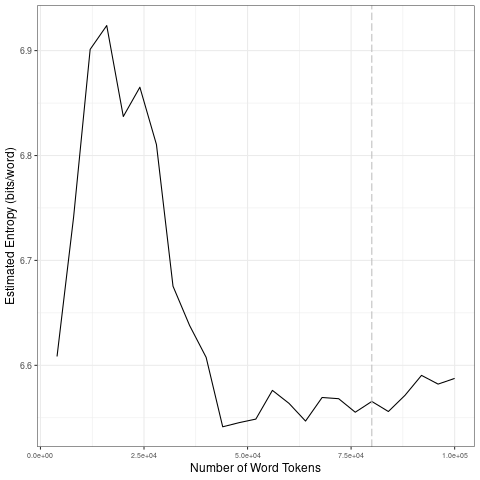

The table this chart was drawn from, first rows:
file, entropy.Corpus.Size, entropy.Entropy, sd.Corpus.Size, sd.SD
data/2021_by_en/2021-10-20_tokens_1-gram…, 4000, 6.608, 20000, 0.1295
data/2021_by_en/2021-10-20_tokens_1-gram…, 8000, 6.741, 40000, 0.1125
data/2021_by_en/2021-10-20_tokens_1-gram…, 12000, 6.901, 60000, 0.01448
data/2021_by_en/2021-10-20_tokens_1-gram…, 16000, 6.924, 80000, 0.009673
data/2021_by_en/2021-10-20_tokens_1-gram…, 20000, 6.837, 1e+05, 0.01405
data/2021_by_en/2021-10-20_tokens_1-gram…, 24000, 6.865, 20000, 0.1295
data/2021_by_en/2021-10-20_tokens_1-gram…, 28000, 6.81, 40000, 0.1125
data/2021_by_en/2021-10-20_tokens_1-gram…, 32000, 6.675, 60000, 0.01448
data/2021_by_en/2021-10-20_tokens_1-gram…, 36000, 6.638, 80000, 0.009673
data/2021_by_en/2021-10-20_tokens_1-gram…, 40000, 6.608, 1e+05, 0.01405
data/2021_by_en/2021-10-20_tokens_1-gram…, 44000, 6.541, 20000, 0.1295
data/2021_by_en/2021-10-20_tokens_1-gram…, 48000, 6.545, 40000, 0.1125
data/2021_by_en/2021-10-20_tokens_1-gram…, 52000, 6.549, 60000, 0.01448
data/2021_by_en/2021-10-20_tokens_1-gram…, 56000, 6.576, 80000, 0.009673
data/2021_by_en/2021-10-20_tokens_1-gram…, 60000, 6.564, 1e+05, 0.01405
data/2021_by_en/2021-10-20_tokens_1-gram…, 64000, 6.547, 20000, 0.1295
data/2021_by_en/2021-10-20_tokens_1-gram…, 68000, 6.569, 40000, 0.1125
data/2021_by_en/2021-10-20_tokens_1-gram…, 72000, 6.568, 60000, 0.01448
data/2021_by_en/2021-10-20_tokens_1-gram…, 76000, 6.555, 80000, 0.009673
data/2021_by_en/2021-10-20_tokens_1-gram…, 80000, 6.566, 1e+05, 0.01405
data/2021_by_en/2021-10-20_tokens_1-gram…, 84000, 6.556, 20000, 0.1295
data/2021_by_en/2021-10-20_tokens_1-gram…, 88000, 6.571, 40000, 0.1125
data/2021_by_en/2021-10-20_tokens_1-gram…, 92000, 6.59, 60000, 0.01448
data/2021_by_en/2021-10-20_tokens_1-gram…, 96000, 6.582, 80000, 0.009673
data/2021_by_en/2021-10-20_tokens_1-gram…, 1e+05, 6.588, 1e+05, 0.01405
